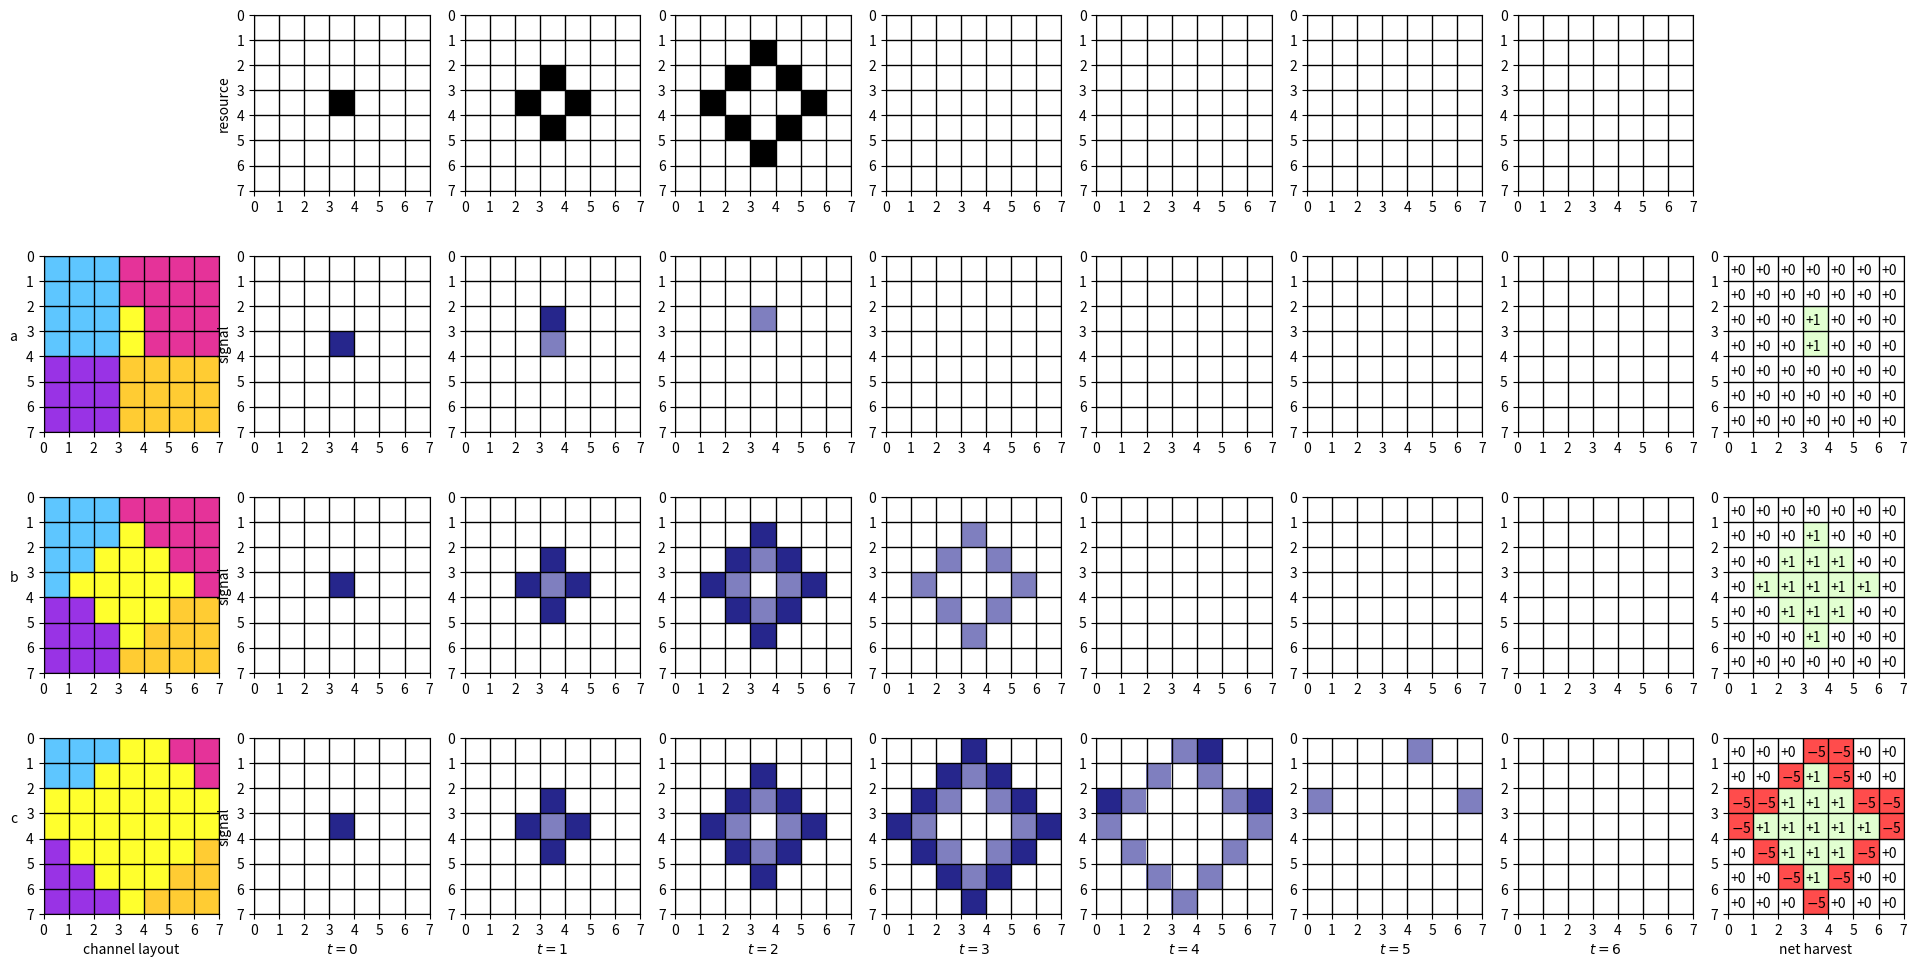

The script that saved this image:
import matplotlib.pyplot as plt
import numpy as np
from matplotlib.colors import LinearSegmentedColormap


# Make a 9x9 grid...
nrows, ncols = 7,7

b = (0.0,0.0,0.0)
w = (1.0,1.0,1.0)
gy = (0.5,0.5,0.5)
r =  (0.15,0.15,0.55)
p = (0.5,0.5,0.75)

bl = (0.37,0.78,1.0)
gr = (72.5,1.0,0.18)
bg = (0.9,0.2,0.6)
y = (1.0,0.8,0.2)
pp = (0.6,0.2,0.9)

images_res = [
    [
        [w]*7,
        [w]*7,
        [w]*7,
        [w]*3+[b]+[w]*3,
        [w]*7,
        [w]*7,
        [w]*7
    ],
    [
        [w]*7,
        [w]*7,
        [w]*3+[b]+[w]*3,
        [w]*2+[b]+[w]+[b]+[w]*2,
        [w]*3+[b]+[w]*3,
        [w]*7,
        [w]*7
    ],
    [
        [w]*7,
        [w]*3+[b]+[w]*3,
        [w]*2+[b]+[w]+[b]+[w]*2,
        [w]+[b]+[w]*3+[b]+[w],
        [w]*2+[b]+[w]+[b]+[w]*2,
        [w]*3+[b]+[w]*3,
        [w]*7
    ]
] + [[
        [w]*7,
        [w]*7,
        [w]*7,
        [w]*7,
        [w]*7,
        [w]*7,
        [w]*7
    ]]*4

images_sig_a = [
    [
        [w]*7,
        [w]*7,
        [w]*7,
        [w]*3+[r]+[w]*3,
        [w]*7,
        [w]*7,
        [w]*7
    ],
    [
        [w]*7,
        [w]*7,
        [w]*3+[r]+[w]*3,
        [w]*2+[w]+[p]+[w]+[w]*2,
        [w]*3+[w]+[w]*3,
        [w]*7,
        [w]*7
    ],
    [
        [w]*7,
        [w]*3+[w]+[w]*3,
        [w]*2+[w]+[p]+[w]+[w]*2,
        [w]+[w]+[w]+[w]+[w]+[w]+[w],
        [w]*2+[w]+[w]+[w]+[w]*2,
        [w]*3+[w]+[w]*3,
        [w]*7
    ],
    [
        [w]*7,
        [w]*3+[w]+[w]*3,
        [w]*2+[w]+[w]+[w]+[w]*2,
        [w]+[w]+[w]+[w]+[w]+[w]+[w],
        [w]*2+[w]+[w]+[w]+[w]*2,
        [w]*3+[w]+[w]*3,
        [w]*7
    ],
    [
        [w]*7,
        [w]*7,
        [w]*7,
        [w]*7,
        [w]*7,
        [w]*7,
        [w]*7
    ],
    [
        [w]*7,
        [w]*7,
        [w]*7,
        [w]*7,
        [w]*7,
        [w]*7,
        [w]*7
    ],
    [
        [w]*7,
        [w]*7,
        [w]*7,
        [w]*7,
        [w]*7,
        [w]*7,
        [w]*7
    ]
]

images_sig_b = [
    [
        [w]*7,
        [w]*7,
        [w]*7,
        [w]*3+[r]+[w]*3,
        [w]*7,
        [w]*7,
        [w]*7
    ],
    [
        [w]*7,
        [w]*7,
        [w]*3+[r]+[w]*3,
        [w]*2+[r]+[p]+[r]+[w]*2,
        [w]*3+[r]+[w]*3,
        [w]*7,
        [w]*7
    ],
    [
        [w]*7,
        [w]*3+[r]+[w]*3,
        [w]*2+[r]+[p]+[r]+[w]*2,
        [w]+[r]+[p]+[w]+[p]+[r]+[w],
        [w]*2+[r]+[p]+[r]+[w]*2,
        [w]*3+[r]+[w]*3,
        [w]*7
    ],
    [
        [w]+[w]+[w]+[w]+[w]+[w]+[w],
        [w]+[w]+[w]+[p]+[w]+[w]+[w],
        [w]+[w]+[p]+[w]+[p]+[w]+[w],
        [w]+[p]+[w]+[w]+[w]+[p]+[w],
        [w]+[w]+[p]+[w]+[p]+[w]+[w],
        [w]+[w]+[w]+[p]+[w]+[w]+[w],
        [w]+[w]+[w]+[w]+[w]+[w]+[w],
    ]] + [
    [
        [w]*7,
        [w]*7,
        [w]*7,
        [w]*7,
        [w]*7,
        [w]*7,
        [w]*7
    ]]*3

images_sig_c = [
    [
        [w]*7,
        [w]*7,
        [w]*7,
        [w]*3+[r]+[w]*3,
        [w]*7,
        [w]*7,
        [w]*7
    ],
    [
        [w]*7,
        [w]*7,
        [w]*3+[r]+[w]*3,
        [w]*2+[r]+[p]+[r]+[w]*2,
        [w]*3+[r]+[w]*3,
        [w]*7,
        [w]*7
    ],
    [
        [w]*7,
        [w]*3+[r]+[w]*3,
        [w]*2+[r]+[p]+[r]+[w]*2,
        [w]+[r]+[p]+[w]+[p]+[r]+[w],
        [w]*2+[r]+[p]+[r]+[w]*2,
        [w]*3+[r]+[w]*3,
        [w]*7
    ],
    [
        [w]+[w]+[w]+[r]+[w]+[w]+[w],
        [w]+[w]+[r]+[p]+[r]+[w]+[w],
        [w]+[r]+[p]+[w]+[p]+[r]+[w],
        [r]+[p]+[w]+[w]+[w]+[p]+[r],
        [w]+[r]+[p]+[w]+[p]+[r]+[w],
        [w]+[w]+[r]+[p]+[r]+[w]+[w],
        [w]+[w]+[w]+[r]+[w]+[w]+[w],
    ],
    [
        [w]+[w]+[w]+[p]+[r]+[w]+[w],
        [w]+[w]+[p]+[w]+[p]+[w]+[w],
        [r]+[p]+[w]+[w]+[w]+[p]+[r],
        [p]+[w]+[w]+[w]+[w]+[w]+[p],
        [w]+[p]+[w]+[w]+[w]+[p]+[w],
        [w]+[w]+[p]+[w]+[p]+[w]+[w],
        [w]+[w]+[w]+[p]+[w]+[w]+[w],
    ],
    [
        [w]+[w]+[w]+[w]+[p]+[w]+[w],
        [w]+[w]+[w]+[w]+[w]+[w]+[w],
        [p]+[w]+[w]+[w]+[w]+[w]+[p],
        [w]+[w]+[w]+[w]+[w]+[w]+[w],
        [w]+[w]+[w]+[w]+[w]+[w]+[w],
        [w]+[w]+[w]+[w]+[w]+[w]+[w],
        [w]+[w]+[w]+[w]+[w]+[w]+[w],
    ],
    [
        [w]*7,
        [w]*7,
        [w]*7,
        [w]*7,
        [w]*7,
        [w]*7,
        [w]*7
    ]
]

ch_img_a = [
            [bl]+[bl]+[bl]+[bg]+[bg]+[bg]+[bg],
            [bl]+[bl]+[bl]+[bg]+[bg]+[bg]+[bg],
            [bl]+[bl]+[bl]+[gr]+[bg]+[bg]+[bg],
            [bl]+[bl]+[bl]+[gr]+[bg]+[bg]+[bg],
            [pp]+[pp]+[pp]+[y ]+[y ]+[y ]+[y ],
            [pp]+[pp]+[pp]+[y ]+[y ]+[y ]+[y ],
            [pp]+[pp]+[pp]+[y ]+[y ]+[y ]+[y ],
        ]

ch_img_b = [
            [bl]+[bl]+[bl]+[bg]+[bg]+[bg]+[bg],
            [bl]+[bl]+[bl]+[gr]+[bg]+[bg]+[bg],
            [bl]+[bl]+[gr]+[gr]+[gr]+[bg]+[bg],
            [bl]+[gr]+[gr]+[gr]+[gr]+[gr]+[bg],
            [pp]+[pp]+[gr]+[gr]+[gr]+[y ]+[y ],
            [pp]+[pp]+[pp]+[gr]+[y ]+[y ]+[y ],
            [pp]+[pp]+[pp]+[y ]+[y ]+[y ]+[y ],
        ]

ch_img_c = [
            [bl]+[bl]+[bl]+[gr]+[gr]+[bg]+[bg],
            [bl]+[bl]+[gr]+[gr]+[gr]+[gr]+[bg],
            [gr]+[gr]+[gr]+[gr]+[gr]+[gr]+[gr],
            [gr]+[gr]+[gr]+[gr]+[gr]+[gr]+[gr],
            [pp]+[gr]+[gr]+[gr]+[gr]+[gr]+[y ],
            [pp]+[pp]+[gr]+[gr]+[gr]+[y ]+[y ],
            [pp]+[pp]+[pp]+[gr]+[y ]+[y ]+[y ],
        ]

end_state_a = [
            [ 0]+[ 0]+[ 0]+[ 0]+[ 0]+[ 0]+[ 0],
            [ 0]+[ 0]+[ 0]+[ 0]+[ 0]+[ 0]+[ 0],
            [ 0]+[ 0]+[ 0]+[ 1]+[ 0]+[ 0]+[ 0],
            [ 0]+[ 0]+[ 0]+[ 1]+[ 0]+[ 0]+[ 0],
            [ 0]+[ 0]+[ 0]+[ 0]+[ 0]+[ 0]+[ 0],
            [ 0]+[ 0]+[ 0]+[ 0]+[ 0]+[ 0]+[ 0],
            [ 0]+[ 0]+[ 0]+[ 0]+[ 0]+[ 0]+[ 0],
        ]

gn=(0.89,1.0,0.82)
rn=(1.0, 0.3, 0.3)

end_color_a = [
            [ w]+[ w]+[ w]+[ w]+[ w]+[ w]+[ w],
            [ w]+[ w]+[ w]+[ w]+[ w]+[ w]+[ w],
            [ w]+[ w]+[ w]+[gn]+[ w]+[ w]+[ w],
            [ w]+[ w]+[ w]+[gn]+[ w]+[ w]+[ w],
            [ w]+[ w]+[ w]+[ w]+[ w]+[ w]+[ w],
            [ w]+[ w]+[ w]+[ w]+[ w]+[ w]+[ w],
            [ w]+[ w]+[ w]+[ w]+[ w]+[ w]+[ w],
        ]

end_state_b = [
            [ 0]+[ 0]+[ 0]+[ 0]+[ 0]+[ 0]+[ 0],
            [ 0]+[ 0]+[ 0]+[ 1]+[ 0]+[ 0]+[ 0],
            [ 0]+[ 0]+[ 1]+[ 1]+[ 1]+[ 0]+[ 0],
            [ 0]+[ 1]+[ 1]+[ 1]+[ 1]+[ 1]+[ 0],
            [ 0]+[ 0]+[ 1]+[ 1]+[ 1]+[ 0]+[ 0],
            [ 0]+[ 0]+[ 0]+[ 1]+[ 0]+[ 0]+[ 0],
            [ 0]+[ 0]+[ 0]+[ 0]+[ 0]+[ 0]+[ 0],
        ]

end_color_b = [
            [ w]+[ w]+[ w]+[ w]+[ w]+[ w]+[ w],
            [ w]+[ w]+[ w]+[gn]+[ w]+[ w]+[ w],
            [ w]+[ w]+[gn]+[gn]+[gn]+[ w]+[ w],
            [ w]+[gn]+[gn]+[gn]+[gn]+[gn]+[ w],
            [ w]+[ w]+[gn]+[gn]+[gn]+[ w]+[ w],
            [ w]+[ w]+[ w]+[gn]+[ w]+[ w]+[ w],
            [ w]+[ w]+[ w]+[ w]+[ w]+[ w]+[ w],
        ]

end_state_c = [
            [ 0]+[ 0]+[ 0]+[-5]+[-5]+[ 0]+[ 0],
            [ 0]+[ 0]+[-5]+[ 1]+[-5]+[ 0]+[ 0],
            [-5]+[-5]+[ 1]+[ 1]+[ 1]+[-5]+[-5],
            [-5]+[ 1]+[ 1]+[ 1]+[ 1]+[ 1]+[-5],
            [ 0]+[-5]+[ 1]+[ 1]+[ 1]+[-5]+[ 0],
            [ 0]+[ 0]+[-5]+[ 1]+[-5]+[ 0]+[ 0],
            [ 0]+[ 0]+[ 0]+[-5]+[ 0]+[ 0]+[ 0],
        ]

end_color_c = [
            [ w]+[ w]+[ w]+[rn]+[rn]+[ w]+[ w],
            [ w]+[ w]+[rn]+[gn]+[rn]+[ w]+[ w],
            [rn]+[rn]+[gn]+[gn]+[gn]+[rn]+[rn],
            [rn]+[gn]+[gn]+[gn]+[gn]+[gn]+[rn],
            [ w]+[rn]+[gn]+[gn]+[gn]+[rn]+[ w],
            [ w]+[ w]+[rn]+[gn]+[rn]+[ w]+[ w],
            [ w]+[ w]+[ w]+[rn]+[ w]+[ w]+[ w],
        ]


def draw(im, ax):
    ax.imshow(im,extent=(0,7,7,0))

    major_ticks=[0,1,2,3,4,5,6,7]

    ax.set_xticks(major_ticks)
    ax.set_yticks(major_ticks)

    # hide tickmarks
    for tic in ax.xaxis.get_major_ticks() + ax.yaxis.get_major_ticks():
        tic.tick1On = tic.tick2On = False
        tic.label1On = tic.label2On = False

    # Gridlines based on minor ticks
    ax.grid(which='Major',color='black', linestyle='-', linewidth=1)

    return ax

f, (r1, r2, r3, r4) = plt.subplots(4,9);

r1[0].remove()

draw(ch_img_a, r2[0]).set_ylabel('a    ',rotation=0)
draw(ch_img_b, r3[0]).set_ylabel('b    ',rotation=0)
axe = draw(ch_img_c, r4[0])
axe.set_ylabel('c    ',rotation=0)
axe.set_xlabel('channel layout')

for t, (im, ax) in enumerate(zip(images_res, r1[1:])):
    if (t == 0): draw(im,ax).set_ylabel('resource')
    else: draw(im,ax)

for t, (im, ax) in enumerate(zip(images_sig_a, r2[1:])):
    if (t == 0): draw(im,ax).set_ylabel('signal')
    else: draw(im,ax)

for t, (im, ax) in enumerate(zip(images_sig_b, r3[1:])):
    if (t == 0): draw(im,ax).set_ylabel('signal')
    else: draw(im,ax)

for t, (im, ax) in enumerate(zip(images_sig_c, r4[1:])):
    if (t == 0):
        axe = draw(im,ax)
        axe.set_ylabel('signal')
        axe.set_xlabel('$t=%d$'%t)
    else: draw(im,ax).set_xlabel('$t=%d$'%t)

r1[-1].remove()

def drawmat(ax, state, color):
    draw(color, ax)

    for i in range(7):
        for j in range(7):
            c = state[j][i]
            ax.text(i+0.1, j+0.75, ('+' if c >= 0 else '$\minus$') + str(abs(c)))

    return ax

drawmat(r2[-1], end_state_a, end_color_a)
drawmat(r3[-1], end_state_b, end_color_b)
drawmat(r4[-1], end_state_c, end_color_c)

r4[-1].set_xlabel('net harvest')

plt.gcf().set_size_inches(24, 12)
plt.savefig('explanatory.pdf')
